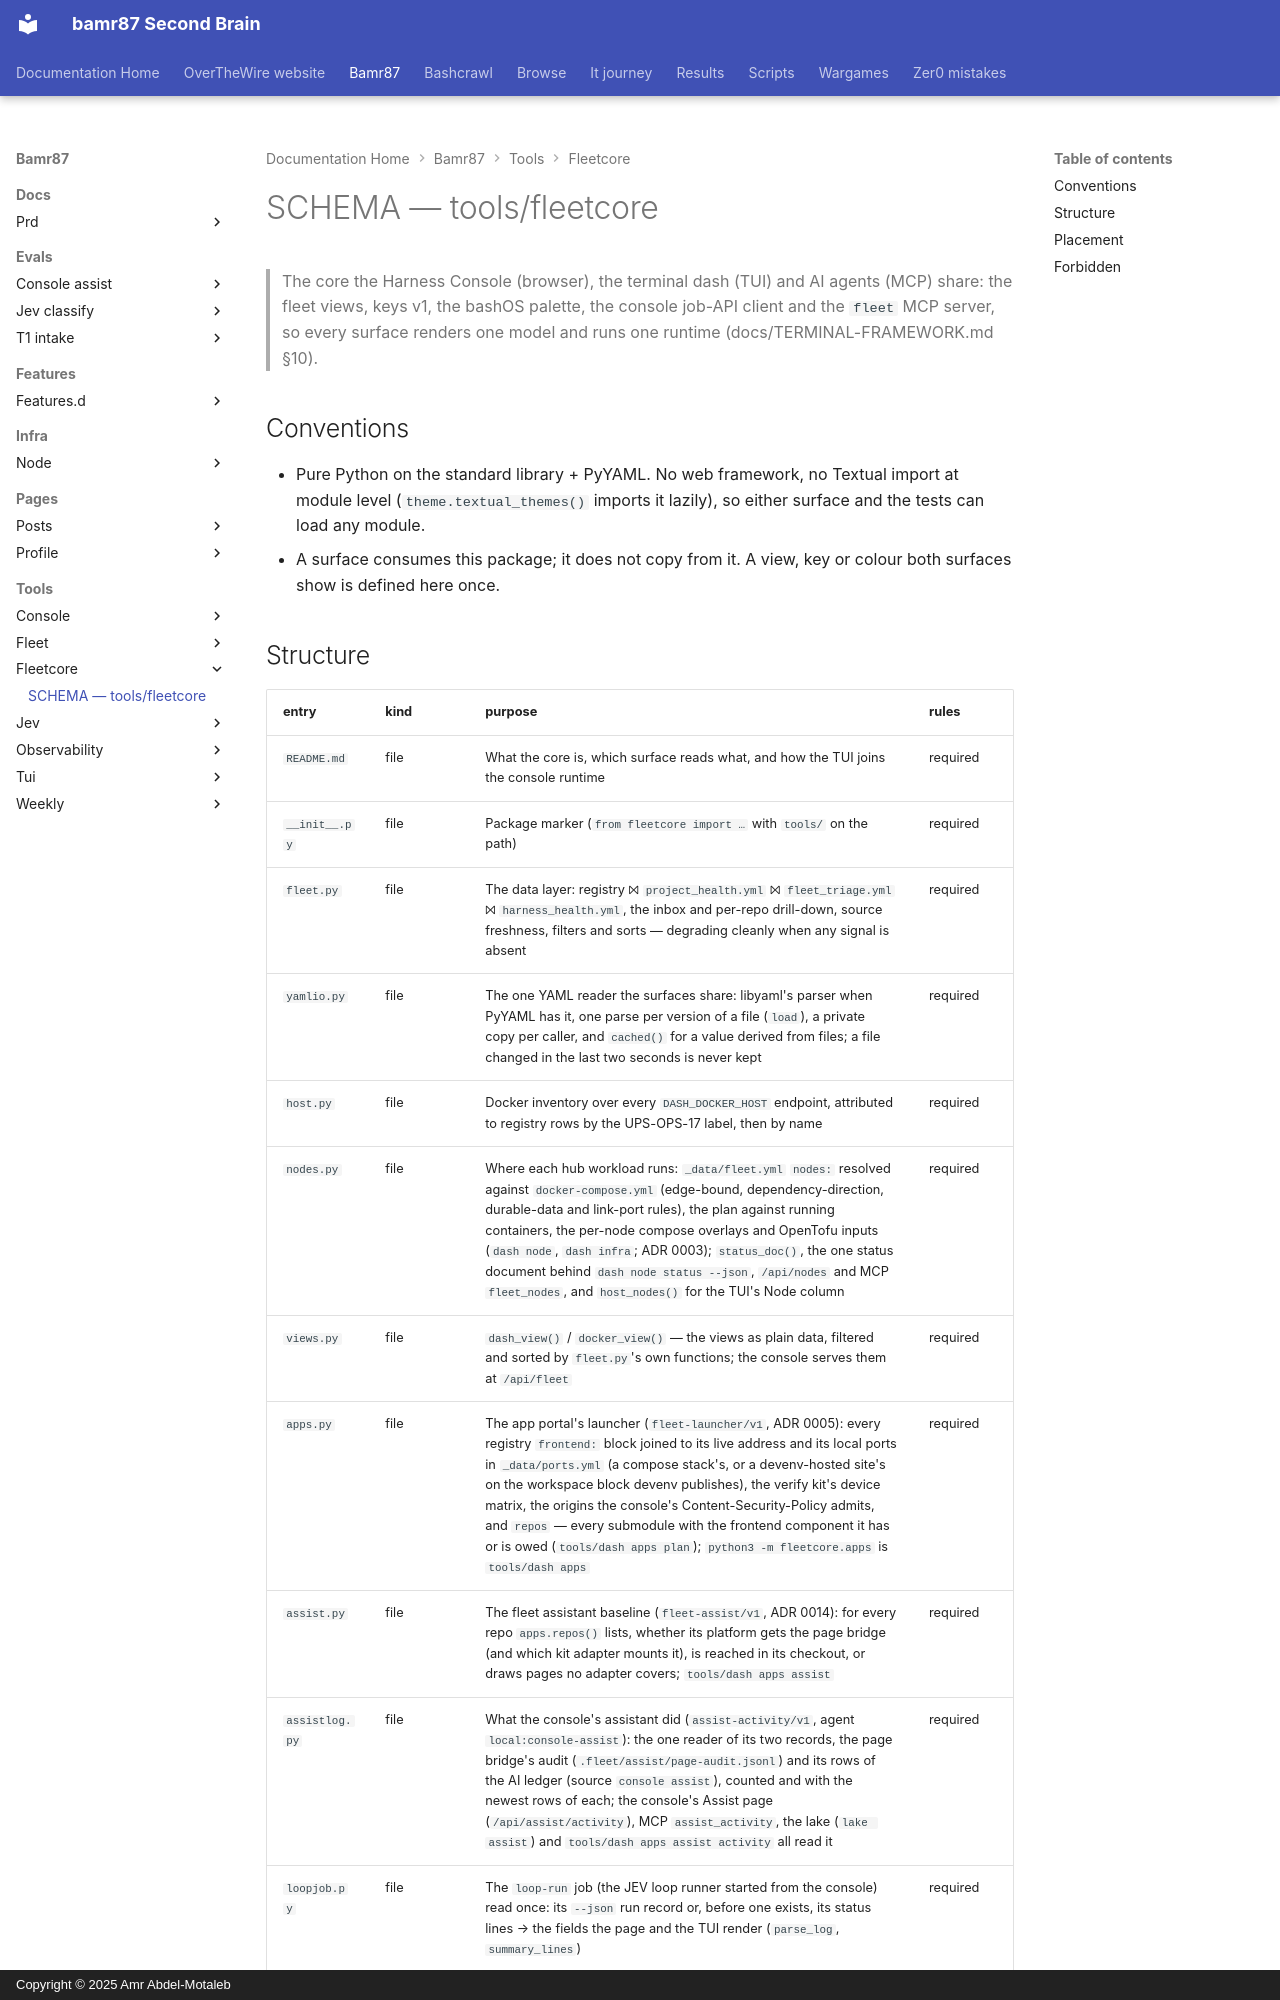

repository: bamr87/README · page: bamr87/tools/fleetcore/SCHEMA/index.html · generator: mkdocs · copyright: Copyright © 2025 Amr Abdel-Motaleb

---
coverage: listed
schema: '0.1'
source_file: tools/fleetcore/SCHEMA.md
source_repo: bamr87/bamr87
source_url: https://github.com/bamr87/bamr87/blob/main/tools/fleetcore/SCHEMA.md
title: SCHEMA — tools/fleetcore
---

# SCHEMA — tools/fleetcore

> The core the Harness Console (browser), the terminal dash (TUI) and AI agents (MCP) share: the fleet views, keys v1, the bashOS palette, the console job-API client and the `fleet` MCP server, so every surface renders one model and runs one runtime (docs/TERMINAL-FRAMEWORK.md §10).

## Conventions

- Pure Python on the standard library + PyYAML. No web framework, no Textual import at module level (`theme.textual_themes()` imports it lazily), so either surface and the tests can load any module.
- A surface consumes this package; it does not copy from it. A view, key or colour both surfaces show is defined here once.
